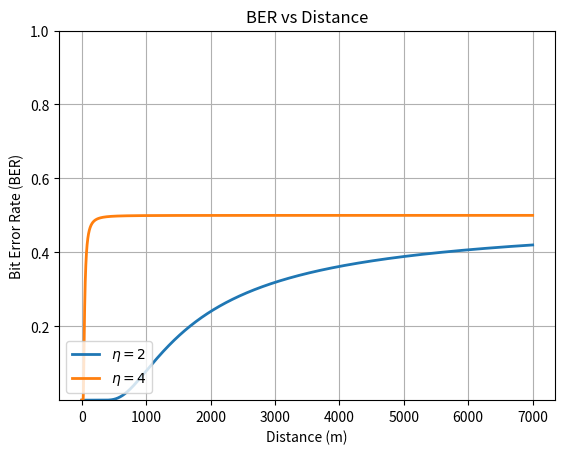

Recreate this plot in Python.
import numpy as np
import matplotlib.pyplot as plt
from scipy.special import erfc # for Q function

# Using the simple path loss model, and assuming SNR = Eb/No (i.e. the spectral efficiency R/W =
# 1), plot the Bit Error Rate of BPSK (in log-scale) as a function of distance if PT = 0 dBm, Kref, dB =
# -20dB, d0 = 1m, for η = 2 and η = 4; assume that noise power = -80dBm. Comment on the plot.
# Include distances sufficiently large to let the BER rise to close to 0.5.


def qfunc(x):
    return 0.5 * erfc(x / np.sqrt(2))


pt_db = 0
kref_db = -20
d0 = 1

d = np.arange(1, 7001)  # 1 to 7000 meters

eta_vals = [2, 4]
N0 = -80

plt.figure()
for eta in eta_vals:
    # Simple path loss model
    pr_db = pt_db + kref_db - eta * 10 * np.log10(d / d0)

    # ebno in db
    ebno_db = pr_db - N0

    # Convert to linear
    ebno_lin = 10 ** (ebno_db / 10)

    # BER for BPSK
    BER = qfunc(np.sqrt(2 * ebno_lin))

    # Plot logarithmically
    plt.semilogy(d, BER, linewidth=2, label=rf'$\eta = {eta}$')


plt.xlabel('Distance (m)')
plt.ylabel('Bit Error Rate (BER)')
plt.title('BER vs Distance')
# plt.legend([r'$\eta = 2$', r'$\eta = 4$'], loc='lower left')
plt.legend(loc='lower left')
plt.yscale('linear')
plt.ylim([1e-5, 1])
plt.grid(True)
plt.show()
